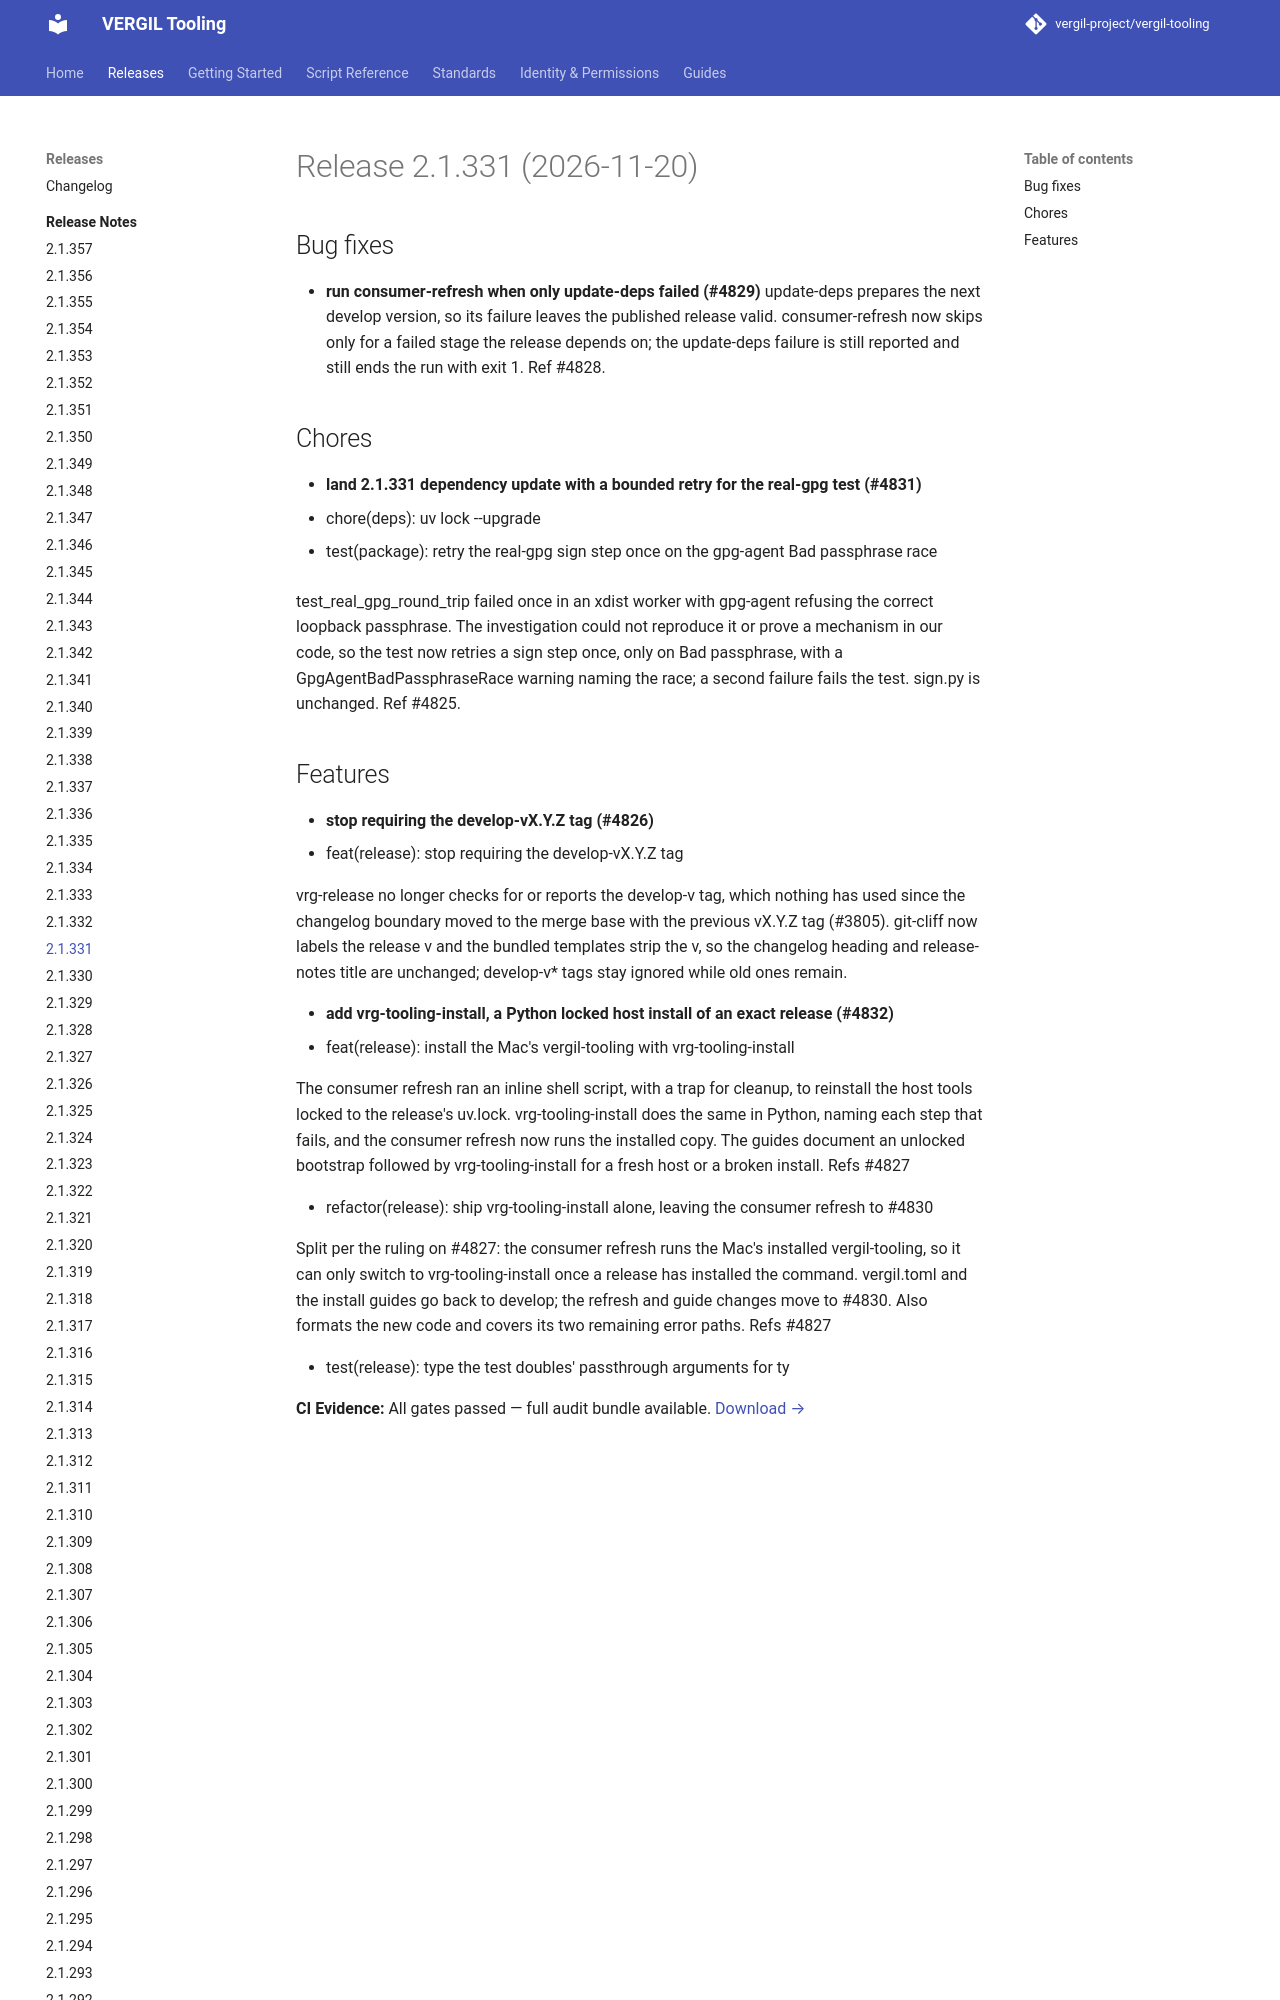

repository: vergil-project/vergil-tooling · page: dev/releases/v2.1.331/index.html · generator: mkdocs

# Release 2.1.331 (2026-11-20)

## Bug fixes

- **run consumer-refresh when only update-deps failed (#4829)**
  update-deps prepares the next develop version, so its failure leaves the published release valid. consumer-refresh now skips only for a failed stage the release depends on; the update-deps failure is still reported and still ends the run with exit 1. Ref #4828.
